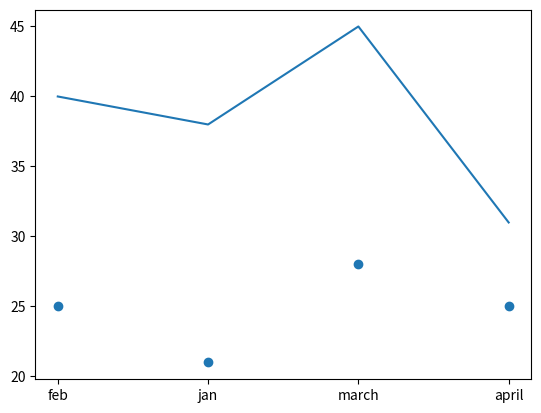

The script that saved this image:
import matplotlib.pyplot as plt
month=["feb","jan","march","april"]
temperature=[40,38,45,31]
rainfall=[25,21,28,25]
plt.plot(month,temperature)
plt.show()
plt.scatter(month,rainfall)
plt.show()
